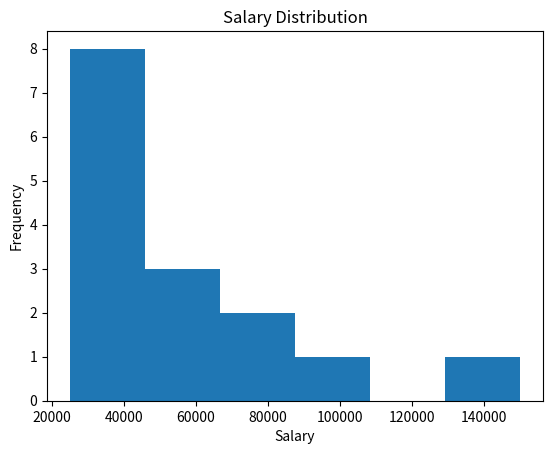
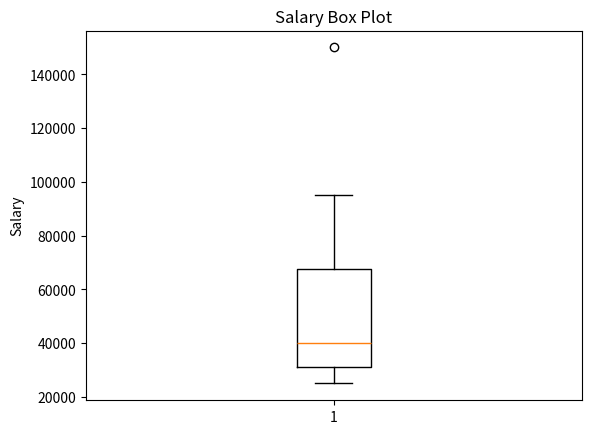

Python code for these plots, in order:
# -*- coding: utf-8 -*-
"""WEEK-8.ipynb

Automatically generated by Colab.

Original file is located at
    https://colab.research.google.com/drive/1-qNZ4PgdFPXG8ekXh1-S-gU8TvI8a6Xm

1. Exercise Objective
Analyze an employee dataset using Python, Pandas, NumPy, and Matplotlib. Identify data types and calculate
measures of central tendency, dispersion/spread, and skewness, then visualize and interpret the results.

2. Dataset and Setup
"""

import pandas as pd
import numpy as np
import matplotlib.pyplot as plt

data = {
    "Employee_ID": [101, 102, 103, 104, 105, 106, 107, 108, 109, 110,
                    111, 112, 113, 114, 115],
    "Department": ["IT", "HR", "IT", "Finance", "HR",
                   "IT", "Finance", "IT", "HR", "Finance",
                   "IT", "HR", "Finance", "IT", "HR"],
    "Age": [22, 25, 28, 30, 24, 35, 40, 27, 29, 45,
            32, 26, 38, 31, 50],
    "Experience": [1, 2, 4, 6, 2, 10, 15, 3, 5, 18,
                   8, 3, 12, 7, 20],
    "Salary": [25000, 28000, 32000, 40000, 27000,
               55000, 80000, 35000, 38000, 95000,
               60000, 30000, 75000, 50000, 150000],
    "Performance_Score": [65, 70, 75, 80, 68,
                          85, 90, 78, 72, 95,
                          88, 74, 92, 82, 96],
    "Training_Completed": ["Yes", "No", "Yes", "Yes", "No",
                           "Yes", "Yes", "No", "Yes", "Yes",
                           "Yes", "No", "Yes", "Yes", "No"]
}

df = pd.DataFrame(data)
print(df)

"""3. Part A – Understanding Data Types

Display the first five records.
"""

print(df.head())
print(df.tail())
print(df.shape)
print(df.columns)
print(df.dtypes)

"""Display the data types"""

df.dtypes

"""Classify each variable as categorical or numerical, and identify discrete/continuous variables where appropriate."""

print(df.dtypes)
print(df.select_dtypes(include=np.number).columns.tolist())
print(df.select_dtypes(exclude=np.number).columns.tolist())

"""4. Part B – Basic Data Exploration
Generate descriptive statistics.
"""

df.describe()

"""Find the number of employees in each department."""

print(df["Department"].value_counts())

"""Find the number of employees who completed training."""

print(df["Training_Completed"].value_counts())

"""Check whether there are missing values"""

df.isnull().sum()

"""5. Part C – Measures of Central Tendency
For Age, Experience, Salary, and Performance_Score, calculate mean, median, and mode.

A. Mean
"""

print(df["Age"].mean())
print(df["Experience"].mean())
print(df["Salary"].mean())
print(df["Performance_Score"].mean())

"""B. Median"""

print(df["Age"].median())
print(df["Experience"].median())
print(df["Salary"].median())
print(df["Performance_Score"].median())

"""C. Mode"""

print(df["Age"].mode())
print(df["Experience"].mode())
print(df["Salary"].mode())
print(df["Performance_Score"].mode())

"""6. Part D – Measures of Spread / Dispersion
Calculate the following for Age, Experience, Salary, and Performance_Score.

A. Range
Formula: Range = Maximum − Minimum
"""

print(df["Age"].max() - df["Age"].min())

"""B. Variance"""

print(df["Age"].var())
print(df["Experience"].var())
print(df["Salary"].var())
print(df["Performance_Score"].var())

"""C. Standard Deviation"""

print(df["Age"].std())
print(df["Experience"].std())
print(df["Salary"].std())
print(df["Performance_Score"].std())

"""D. Quartiles and E. IQR"""

Q1 = df["Salary"].quantile(0.25)
Q3 = df["Salary"].quantile(0.75)
IQR = Q3 - Q1
print("Q1:", Q1)
print("Q3:", Q3)
print("IQR:", IQR)

"""7. Part E – Skewness"""

print(df[["Age", "Experience", "Salary", "Performance_Score"]].skew())

"""8. Part F – Visualization

A. Histogram
"""

plt.hist(df["Salary"], bins=6)
plt.xlabel("Salary")
plt.ylabel("Frequency")
plt.title("Salary Distribution")
plt.show()

"""B. Box Plot"""

plt.boxplot(df["Salary"])
plt.ylabel("Salary")
plt.title("Salary Box Plot")
plt.show()

"""9. Part G – Combined Statistical Summary"""

summary = pd.DataFrame({
    "Mean": [
        df["Age"].mean(),
        df["Experience"].mean(),
        df["Salary"].mean(),
        df["Performance_Score"].mean()
    ],
    "Median": [
        df["Age"].median(),
        df["Experience"].median(),
        df["Salary"].median(),
        df["Performance_Score"].median()
    ],
    "Std_Deviation": [
        df["Age"].std(),
        df["Experience"].std(),
        df["Salary"].std(),
        df["Performance_Score"].std()
    ],
    "Skewness": [
        df["Age"].skew(),
        df["Experience"].skew(),
        df["Salary"].skew(),
        df["Performance_Score"].skew()
    ]
})
summary.index = ["Age", "Experience", "Salary", "Performance Score"]
print(summary)

"""10. Part H – Data Science Interpretation

 The salary distribution contains a few very high salaries. Is it likely to be positively or negatively skewed?
 Which is likely to be greater for a positively skewed salary distribution: mean or median?
 Remove the employee earning ₹150,000 and calculate the new mean, median, standard deviation, and
skewness. Compare with the original dataset.
 Which measure of central tendency would be more representative of salary when extreme salaries exist?
Explain using your results.
 Which measure of spread would you prefer when extreme values are present: range, standard deviation, or
IQR? Explain.
"""

df2 = df[df["Salary"] != 150000]

print(df2["Salary"].mean())
print(df2["Salary"].median())
print(df2["Salary"].std())
print(df2["Salary"].skew())

Q1 = df2["Salary"].quantile(0.25)
Q3 = df2["Salary"].quantile(0.75)
print(Q3 - Q1)
print(df2["Salary"].max() - df2["Salary"].min())

"""11. Part I – Group-Based Analysis"""

print(df.groupby("Department")["Salary"].mean())
print(df.groupby("Department")["Salary"].median())
print(df.groupby("Department")["Salary"].std())

"""Compare departments based on mean salary, median salary, and salary variation. Explain what the statistics show
rather than simply ranking departments.
"""

print(df.groupby("Department")["Salary"].agg(["mean", "median", "std"]))
print(df.groupby("Department")["Salary"].std() / df.groupby("Department")["Salary"].mean() * 100)

"""12. Part J – Final Challenge
Write a Python program that automatically calculates the following for all numerical columns:
Mean, Median, Mode, Minimum, Maximum, Range, Variance, Standard Deviation, Q1, Q3, IQR, and Skewness.
"""

numeric_columns = df.select_dtypes(include=np.number).columns

for column in numeric_columns:
    print("\n", column)
    print("Mean:", df[column].mean())
    print("Median:", df[column].median())
    print("Mode:", df[column].mode().tolist())
    print("Minimum:", df[column].min())
    print("Maximum:", df[column].max())
    print("Range:", df[column].max() - df[column].min())
    print("Variance:", df[column].var())
    print("Standard Deviation:", df[column].std())
    print("Q1:", df[column].quantile(0.25))
    print("Q3:", df[column].quantile(0.75))
    print("IQR:", df[column].quantile(0.75) - df[column].quantile(0.25))
    print("Skewness:", df[column].skew())
